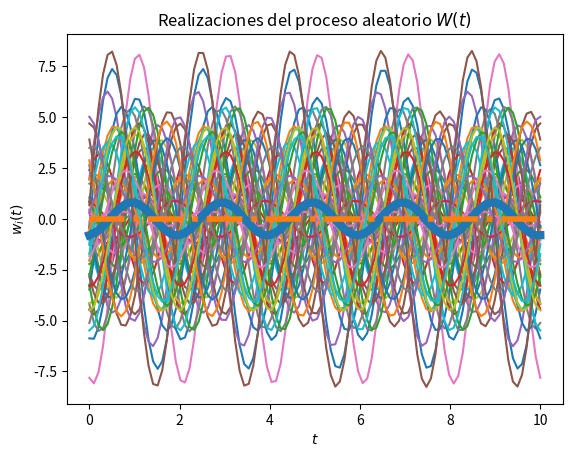
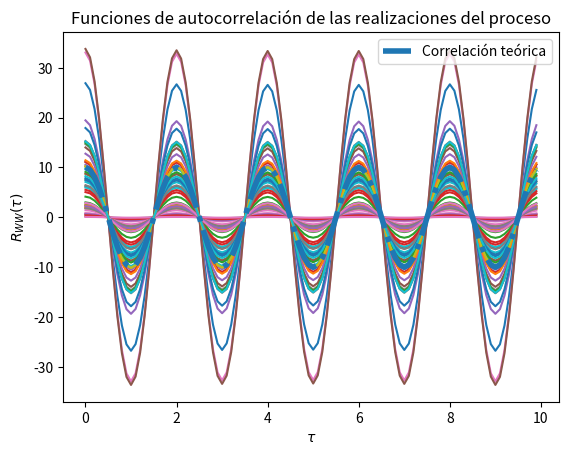

The script that saved these images, in order:
# Base para la solución del Laboratorio 4

# Los parámetros T, t_final y N son elegidos arbitrariamente

import numpy as np
from scipy import stats
import matplotlib.pyplot as plt

# Variables aleatorias X y Y
varianza = 10
varX = stats.norm(0, np.sqrt(varianza))
varY = stats.norm(0, np.sqrt(varianza))

# Creación del vector de tiempo
T = 100			# número de elementos
t_final = 10	# tiempo en segundos
t = np.linspace(0, t_final, T)

# Inicialización del proceso aleatorio W(t) con N realizaciones
N = 50
W_t = np.empty((N, len(t)))	# N funciones del tiempo w(t) con T puntos

w_0 = np.pi

# Creación de las muestras del proceso w(t) (X y Y independientes)
for i in range(N):
    X = varX.rvs()
    Y = varY.rvs()
    w_t = X*np.cos(w_0*t) + Y*np.sin(w_0*t)
    W_t[i,:] = w_t
    plt.plot(t, w_t)

# Promedio de las N realizaciones en cada instante (cada punto en t)
P = [np.mean(W_t[:,i]) for i in range(len(t))]
plt.plot(t, P, lw=6)

# Graficar el resultado teórico del valor esperado
# W(t) = X*cos(w_0*t) + Y*sen(w_0*t)
# E[W(t)] = E[X*cos(w_0*t)] + E[Y*sen(w_0*t)]
#         = E[X]E[cos(w_0*t)] + E[Y]E[sen(w_0*t)]
#         = 0 + 0 = 0
E = 0*t
plt.plot(t, E, '-.', lw=4)


# Mostrar las realizaciones, y su promedio calculado y teórico
plt.title('Realizaciones del proceso aleatorio $W(t)$')
plt.xlabel('$t$')
plt.ylabel('$w_i(t)$')
plt.show()

# T valores de desplazamiento tau
desplazamiento = np.arange(T)
taus = desplazamiento/t_final

# Inicialización de matriz de valores de correlación para las N funciones
corr = np.empty((N, len(desplazamiento)))

# Nueva figura para la autocorrelación
plt.figure()

# Cálculo de correlación para cada valor de tau
for n in range(N):
    for i, tau in enumerate(desplazamiento):
        corr[n, i] = np.correlate(W_t[n, :], np.roll(W_t[n,:], tau))/T
    plt.plot(taus, corr[n,:])

# Valor teórico de correlación
Rww = varianza* np.cos(w_0*taus)

# Gráficas de correlación para cada realización y la 
plt.plot(taus, Rww, '-.', lw=4, label='Correlación teórica')
plt.title('Funciones de autocorrelación de las realizaciones del proceso')
plt.xlabel(r'$\tau$')
plt.ylabel(r'$R_{WW}(\tau)$')
plt.legend()
plt.show()